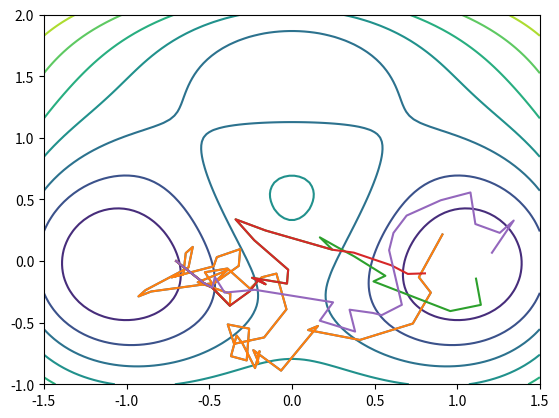

This chart was generated by the following Python code:
#!/usr/bin/env python3
# -*- coding: utf-8 -*-

import random
import math
import copy
import numpy as np
import matplotlib.pyplot as plt

# variables
numrep=5
dt=0.01
beta=1.0  # tester pour 300K ou alors beta = 6.67 ou 1.67
nkill=1
# initial points
xi=-0.7
yi=0.

#%%####### FUNCTIONS ########
# x=pos[0] | y=pos[1]
# V(x,y)=0.2*x**4 + 0.2*(y-1.0/3)**4 + 3*exp(-x**2-(y-1.0/3)**2) - 3*exp(-x**2-(y-5.0/3)**2) - 5*exp(-(x-1)**2-y**2) - 5*exp(-(x+1)**2-y**2

def V(x,y):
	return 0.2*x**4 + 0.2*(y-1.0/3)**4 + 3*np.exp(-x**2-(y-1.0/3)**2) - 3*np.exp(-x**2-(y-5.0/3)**2) - 5*np.exp(-(x-1)**2-y**2) - 5*np.exp(-(x+1)**2-y**2) +4;

# reaction coordinate: returns it for the last point
def reccoord(ind, endroit):
	d=0;
	x=rep[ind][endroit][0];
	y=rep[ind][endroit][1];
	d = math.sqrt( (x-1)**2 + y**2 );
	return 1/d ;# put here the reaction coordinate equation

# returns the zone where the last point of the replica is
def zone(ind):
	# val=-1 if in A
	# rep[ind][-1] est la dernière position de la particule d'indice ind
	val=0
	x=rep[ind][-1][0];
	y=rep[ind][-1][1];
	
	#si on est en A
	if V(x,y)<0.5 and np.sqrt( (x+1)**2 + y**2 ) <= 0.25:
		val = -1;
	elif V(x,y)<0.5 and np.sqrt( (x-1)**2 + y**2 ) <= 0.25:
		val = 1;
	else :
		val=0;
	# val=1 if in B
	# val=0 if otherwise
	# on definit A et B comme des zones ou le niveau est < quelque chose et proche d'un certain point (pour ne pas confondre A et B)
	return val

# potential derivate
def dPot(pos):
	x=pos[0]
	y=pos[1]
	return [0.8*x**3-6*x*math.exp(-x**2-(y-1./3)**2) +
	        6*x*math.exp(-x**2-(y-5./3)**2) +
                10*(x-1)*math.exp(-(x-1)**2-y**2) +
                10*(x+1)*math.exp(-(x+1)**2-y**2) ,
                0.8*(y-1./3)**3-6*(y-1./3)*math.exp(-x**2-(y-1./3)**2) +
                6*(y-5./3)*math.exp(-x**2-(y-5./3)**2) +
                10*y*math.exp(-(x-1)**2-y**2) +
                10*y*math.exp(-(x+1)**2-y**2)] # put here the potential gradient

# evolution function
def run(ind):
	global rep
    # evolution for replica ind, return reaction coordinate
	u=random.random()
	v=random.random()
	tgx=math.sqrt(2.*dt/beta)*math.sqrt(-2*math.log(u))*math.cos(2*math.acos(-1)*v)
	tgy=math.sqrt(2.*dt/beta)*math.sqrt(-2*math.log(u))*math.sin(2*math.acos(-1)*v)
	# ref: https://en.wikipedia.org/wiki/Normal_distribution#Generating_values_from_normal_distribution
	tPot=dPot(rep[ind][-1])
	rep[ind].append([rep[ind][-1][0]-dt*tPot[0]+tgx,rep[ind][-1][1]-dt*tPot[1]+tgy])
	return reccoord(ind,-1)

#%%#################################################################
# building the replicas structure
rep=[]
level=[]
for i in range(numrep):
	rep.append([[xi,yi]])
	level.append(reccoord(i,-1))

# initialization of the replicas
for i in range(numrep):
	while zone(i) == 0:
		where=run(i)
		if where > level[i]:
			level[i]=where
			
def replication(indice,alive_replicas, killing_level): 
	#indice pointe dans rep au replica qui doit être supprimé
	#killing_level est la valeur en-dessous de laquelle on supprime les réplicas
	#ind est l'indice du replica à copier
	#alive_replicas est une liste des replicas 
	global rep
	global level
	rep[indice]=[]
	ind=random.randint(0,len(alive_replicas)-1)
	ind=alive_replicas[ind]
	level[indice]=reccoord(ind,0) #initialisé pour être inférieur à killing_level
	k=0
	while level[indice]<=killing_level:
         rep[indice].append(rep[ind][k])
         k+=1
         level[indice]=reccoord(ind,k)
	rep[indice].append(rep[ind][k]) #point dont la reccoord est > à killing_level
	#on poursuit la trajectoire de la particule correspondant au nouveau replica
	while zone(indice) == 0:
		where=run(indice)
		if where > level[indice]:
			level[indice]=where

#AMS
zmax=4.255
while(True):
	alive_replicas=[]
	replicas_to_kill=[]
	liste_triee=copy.deepcopy(level);
	liste_triee.sort()
	killing_level=liste_triee[nkill-1]
	
	if killing_level>=zmax:
		break;
	#on remplit les listes des replicas à tuer ou à conserver
	for l in range(len(level)):
		if level[l]<=killing_level:
			replicas_to_kill.append(l)
		else :
			alive_replicas.append(l)
	if len(replicas_to_kill)==numrep :
		break;
	for indice in replicas_to_kill :
		replication(indice,alive_replicas, killing_level)
        
        
#%% Courbes

X = np.linspace(-1.5,1.5,100)
Y = np.linspace(-1.,2.,100)

X,Y = np.meshgrid(X,Y)
Z = V(X,Y) 

plt.figure()

plt.contour(X,Y,Z) 

liste_X = [[] for i in range(numrep)]
liste_Y = [[] for i in range(numrep)]

for i in range(numrep):
    for j in range(len(rep[i])):
        liste_X[i].append(rep[i][j][0])
        liste_Y[i].append(rep[i][j][1])


for i in range(numrep):
    plt.plot(liste_X[i],liste_Y[i])

plt.show()
